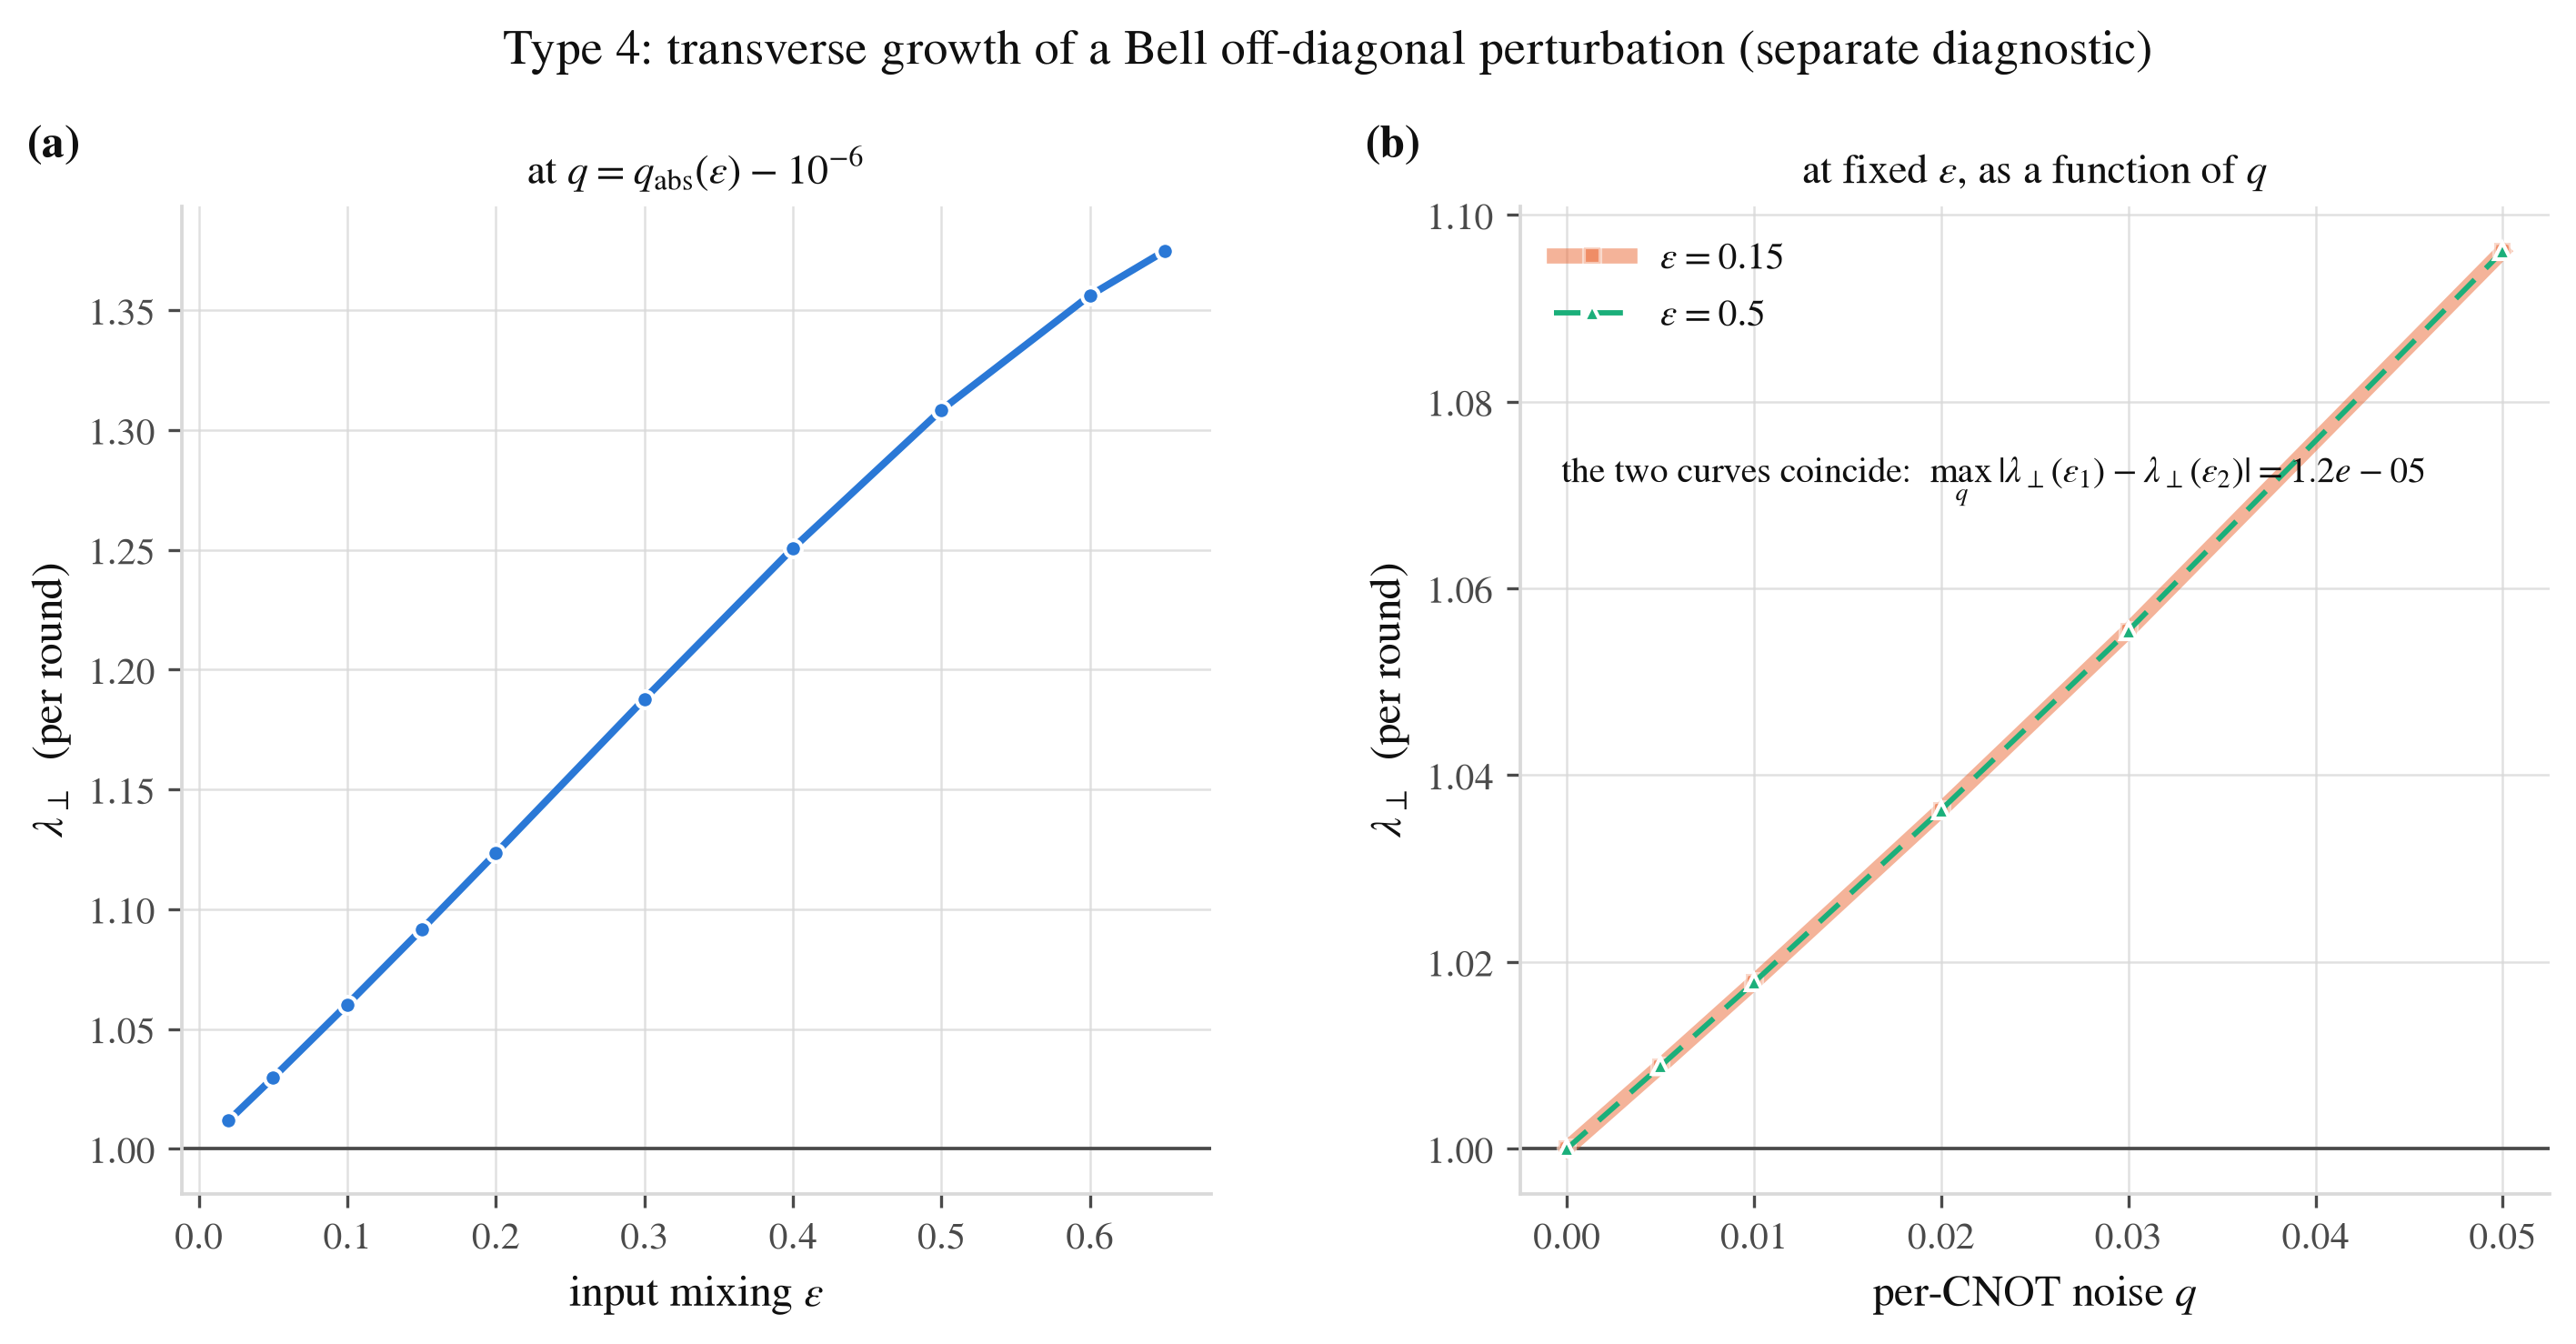

Values plotted in this chart, from the file beside it:
epsilon, q_abs, q, growth_rate, a_initial, a_final, fp_locked, seeded_state_min_eig
0.02, 0.006633, 0.006632, 1.012, 1.4142149527650737e-12, 2.8580310747958184e-12, False, 0.005
0.05, 0.01645, 0.01645, 1.03, 1.414194376967928e-12, 8.233011776579583e-12, False, 0.0125
0.1, 0.03241, 0.03241, 1.06, 1.414212272508878e-12, 4.808805378829607e-11, False, 0.025
0.15, 0.04781, 0.04781, 1.092, 1.4142083830887106e-12, 2.7878993705375225e-10, False, 0.0375
0.2, 0.06258, 0.06257, 1.123, 1.4141556961967916e-12, 1.5874327470511597e-09, False, 0.05
0.3, 0.08988, 0.08987, 1.188, 1.4141407745327743e-12, 4.651907437472995e-08, False, 0.075
0.4, 0.1136, 0.1136, 1.251, 1.4141453341652912e-12, 1.0825470556140653e-06, False, 0.1
0.5, 0.1332, 0.1332, 1.308, 1.4141786354418031e-12, 1.758259303656979e-05, False, 0.125
0.6, 0.1478, 0.1478, 1.356, 1.4141865625758578e-12, 0.0001727, False, 0.15
0.65, 0.1531, 0.1531, 1.375, 1.414177243578177e-12, 0.0004277, False, 0.1625
